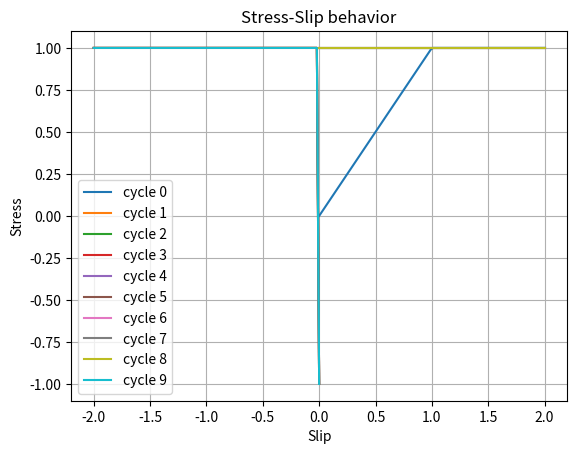

Write the Python code that produced this figure.
import numpy as np
import matplotlib.pyplot as plt

# defining the material class
class Material:
    def __init__(self, sy):
        self.sy = sy
        self.pl = 0 # plastic limit

    # material subroutine
    def get_stress(self, s):
        if np.abs(s - self.pl) > self.sy: # plastic deformation
            self.pl = s - np.sign(s - self.pl)*self.sy 
            stress = self.sy
        else:
            stress = s - self.pl # elastic deformation
        return stress

# defining other important parameters
syield = 1.0
pl = 1.0
material = Material(syield)

# defining a demonstration loop of a cyclic response
for cycle_number in range(10):
    slips = np.linspace(0, 2*(-1)**cycle_number, 100)
    stresses = [material.get_stress(slip) for slip in slips]

    #plotting
    plt.plot(slips, stresses, label='cycle {}'.format(cycle_number))
    
plt.xlabel("Slip")
plt.ylabel("Stress")
plt.legend()
plt.grid(True)
plt.title("Stress-Slip behavior")